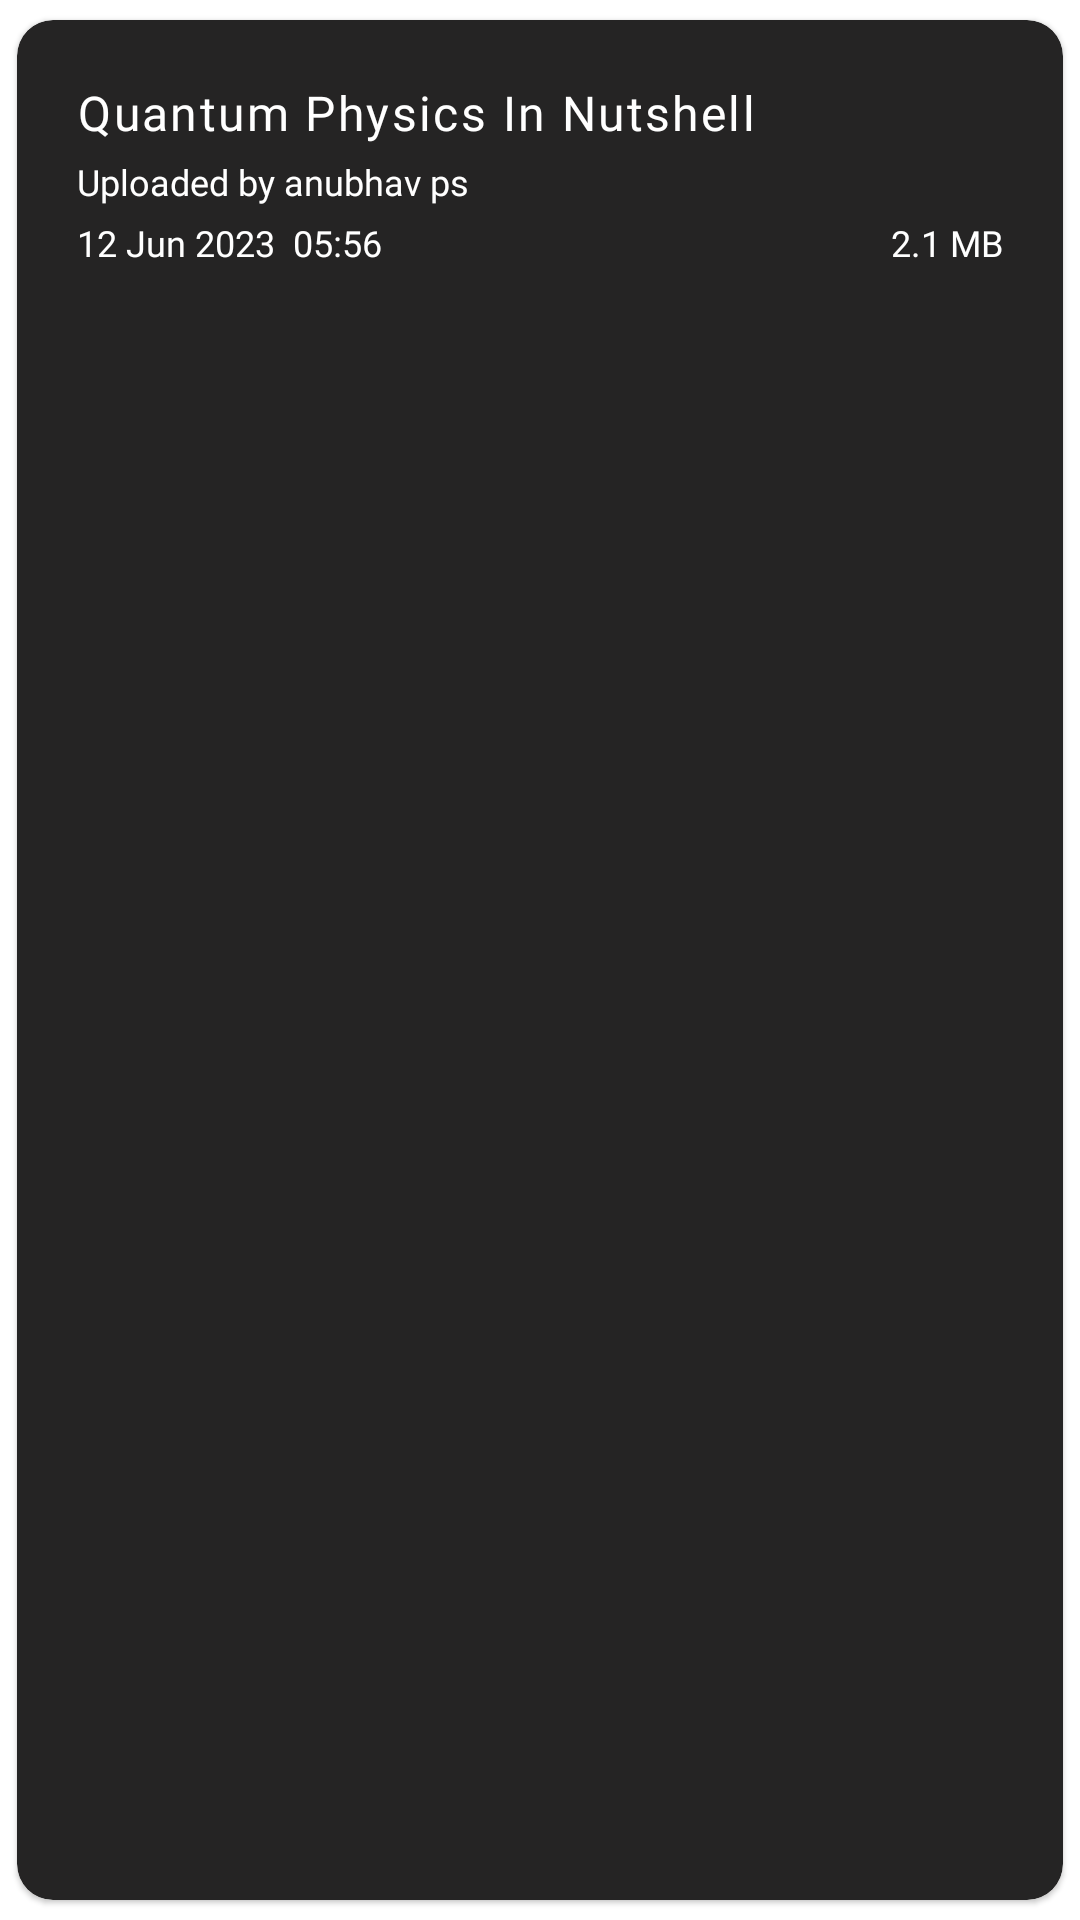

This screen was rendered from an Android layout file. Write that file and the resources it references.
<!-- AndroidManifest.xml: application theme Theme.PDFSYNC -->
<!-- res/layout/cell_pdf_list.xml -->
<?xml version="1.0" encoding="utf-8"?>
<com.google.android.material.card.MaterialCardView xmlns:android="http://schemas.android.com/apk/res/android"
    xmlns:app="http://schemas.android.com/apk/res-auto"
    android:id="@+id/cellPdfListCardView"
    android:layout_width="match_parent"
    android:layout_height="wrap_content"
    android:clickable="true"
    android:focusable="true"
    app:cardBackgroundColor="@color/pdf_list_cell"
    app:cardCornerRadius="12dp"
    app:cardUseCompatPadding="true"
    app:rippleColor="@color/matt_100">

    <RelativeLayout
        android:id="@+id/cellPdfListRelativeLayout"
        android:layout_width="match_parent"
        android:layout_height="match_parent"
        android:paddingStart="20dp"
        android:paddingTop="20dp"
        android:paddingEnd="20dp"
        android:paddingBottom="20dp">

        <com.google.android.material.textview.MaterialTextView
            android:id="@+id/cellPdfListFileNameTxt"
            android:layout_width="match_parent"
            android:layout_height="wrap_content"
            android:layout_alignParentStart="true"
            android:layout_alignParentTop="true"
            android:layout_toStartOf="@id/cellPdfListMore"
            android:ellipsize="end"
            android:fontFamily="@font/inter_medium"
            android:letterSpacing="0.05"
            android:maxLines="1"
            android:paddingEnd="6dp"
            android:text="Quantum Physics In Nutshell"
            android:textColor="@color/white"
            android:textSize="16sp">

        </com.google.android.material.textview.MaterialTextView>

        <ImageView
            android:id="@+id/cellPdfListMore"
            android:layout_width="30dp"
            android:layout_height="30dp"
            style="@style/SelectableItemBackground"
            android:background="?attr/selectableItemBackground"
            android:layout_alignParentEnd="true"
            android:layout_alignParentTop="true"
            android:padding="2dp"
            android:clickable="true"
            android:focusable="true"
            app:tint="@color/white"
            android:src="@drawable/baseline_more_vert_24">
        </ImageView>

        <com.google.android.material.textview.MaterialTextView
            android:id="@+id/cellPdfListUploadedBy"
            android:layout_width="match_parent"
            android:layout_height="wrap_content"
            android:layout_below="@id/cellPdfListFileNameTxt"
            android:layout_alignParentStart="true"
            android:layout_alignParentEnd="true"
            android:layout_marginTop="4dp"
            android:text="Uploaded by anubhav ps"
            android:textColor="@color/white"
            android:textSize="12sp"
            app:fontFamily="@font/roboto">

        </com.google.android.material.textview.MaterialTextView>

        <com.google.android.material.textview.MaterialTextView
            android:id="@+id/cellPdfListUploadedOn"
            android:layout_width="match_parent"
            android:layout_height="wrap_content"
            android:layout_below="@id/cellPdfListUploadedBy"
            android:layout_alignParentStart="true"
            android:layout_marginTop="4dp"
            android:text="12 Jun 2023  05:56"
            android:textColor="@color/white"
            android:textSize="12sp"
            app:fontFamily="@font/roboto">

        </com.google.android.material.textview.MaterialTextView>

        <com.google.android.material.textview.MaterialTextView
            android:id="@+id/cellPdfListSizeTxt"
            android:layout_width="wrap_content"
            android:layout_height="wrap_content"
            android:layout_below="@id/cellPdfListUploadedBy"
            android:layout_alignParentEnd="true"
            android:layout_marginTop="4dp"
            android:text="2.1 MB"
            android:textColor="@color/white"
            android:textSize="12sp"
            app:fontFamily="@font/roboto">

        </com.google.android.material.textview.MaterialTextView>


    </RelativeLayout>

</com.google.android.material.card.MaterialCardView>
<!-- resources referenced by this layout -->
<resources>
  <color name="matt_100">#181818</color>
  <color name="pdf_list_cell">#252424</color>
  <color name="white">#FFFFFFFF</color>
  <style name="SelectableItemBackground">
          <item name="android:theme">@style/SelectableItemTheme</item>
          <item name="android:background">?attr/selectableItemBackground</item>
      </style>
  <style name="Theme.PDFSYNC" parent="Theme.MaterialComponents.DayNight.NoActionBar">
          
          <item name="colorPrimary">@color/olive_100</item>
          <item name="colorPrimaryVariant">@color/olive_100</item>
          <item name="colorOnPrimary">@color/matt_100</item>
          
          <item name="colorSecondary">@color/white_100</item>
          <item name="colorSecondaryVariant">@color/white</item>
          <item name="colorOnSecondary">@color/black</item>
          
          <item name="android:statusBarColor">@color/matt_100</item>
          
          <item name="android:navigationBarColor">@color/black</item>
      </style>
  <style name="SelectableItemTheme">
          <item name="colorControlHighlight">#E6B3B3B3</item>
      </style>
  <color name="olive_100">#DBEBD8</color>
  <color name="white_100">#ECECEC</color>
  <color name="black">#FF000000</color>
</resources>
